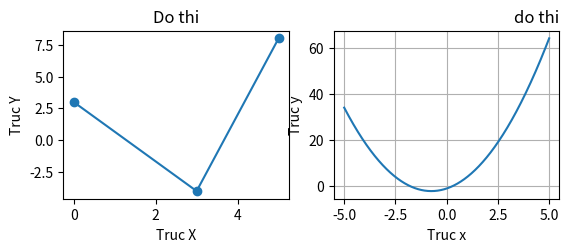

Write the Python code that produced this figure.
import matplotlib.pyplot as plt
# import numpy as np

X = [0,3,5]
Y = [3,-4,8]

plt.subplot(2, 2, 1)
plt.plot(X, Y, marker='o')
plt.title('Do thi')
plt.xlabel('Truc X')
plt.ylabel('Truc Y')

# Ve do thi duong thang y = 2x + 2
# Trong doan [-10, 10]
x = []
y =[]
i = -5
while(i <= 5):
    x.append(i)
    i = i + 0.01
for a in x:
    s = 2*a*a + 3 * a - 1
    y.append(s)

plt.subplot(2, 2, 2)
plt.plot(x, y)

plt.title("do thi", loc='right')
plt.xlabel("Truc x")
plt.ylabel("Truc y")
plt.grid()
plt.show()